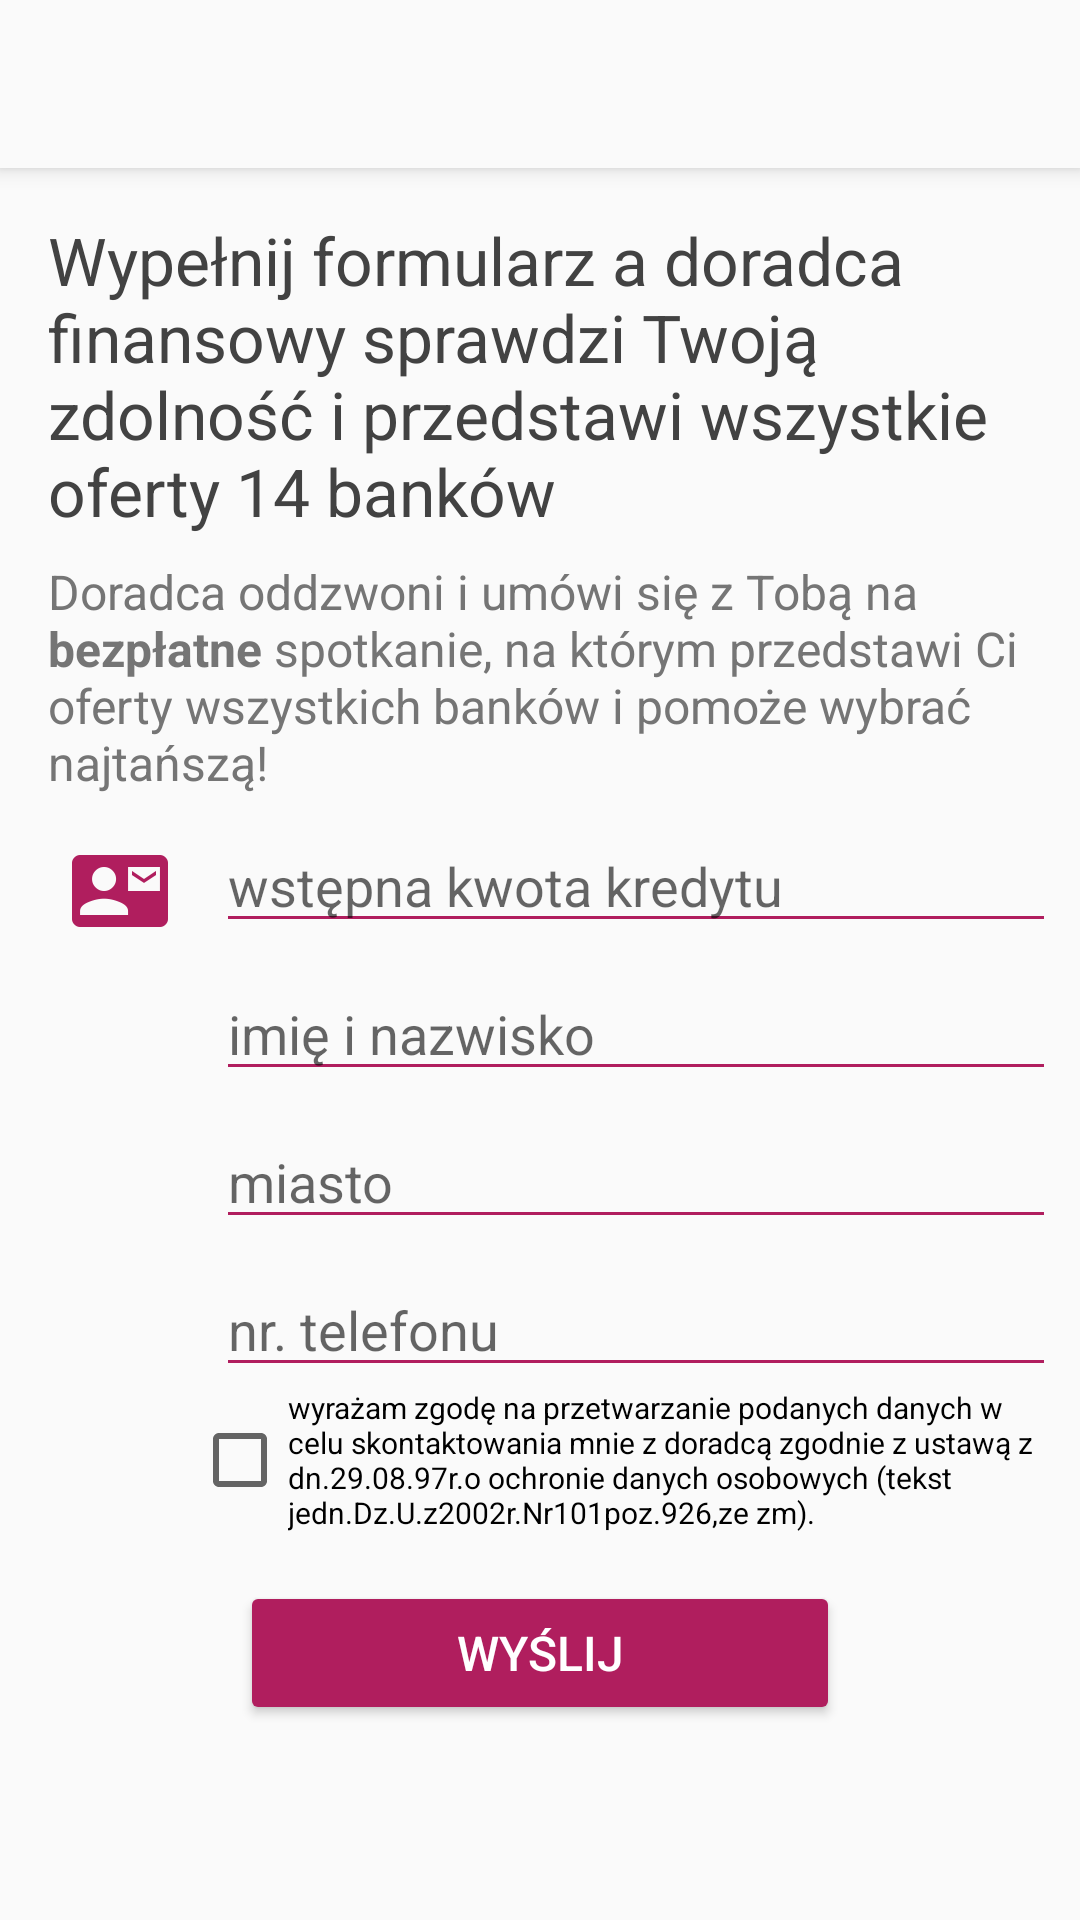

The Android layout XML behind this screen, and the referenced resources:
<!-- AndroidManifest.xml: application theme AppTheme -->
<!-- res/layout/send_email.xml -->
<?xml version="1.0" encoding="utf-8"?>
<ScrollView
    xmlns:android="http://schemas.android.com/apk/res/android"
    xmlns:app="http://schemas.android.com/apk/res-auto"
    xmlns:tools="http://schemas.android.com/tools"
    android:id="@+id/activity_send_email"
    android:layout_width="match_parent"
    android:layout_height="wrap_content"
    tools:context="pl.middlers.kupujem.SendEmail">

<androidx.constraintlayout.widget.ConstraintLayout

    android:layout_width="match_parent"
    android:layout_height="wrap_content"
    android:orientation="vertical">

    <androidx.appcompat.widget.Toolbar
        android:id="@+id/toolbar"
        android:layout_width="0dp"
        android:layout_height="56dp"
        android:background="?attr/colorPrimary"
        android:elevation="4dp"
        app:layout_constraintLeft_toLeftOf="parent"
        app:layout_constraintRight_toRightOf="parent"
        app:layout_constraintTop_toTopOf="parent"
        app:popupTheme="@style/ThemeOverlay.AppCompat.Light">

    </androidx.appcompat.widget.Toolbar>





    <TextView
        android:id="@+id/textView66"
        style="@style/wstep_1"
        android:layout_width="0dp"
        android:layout_height="wrap_content"
        android:layout_marginEnd="16dp"
        android:layout_marginLeft="16dp"
        android:layout_marginRight="16dp"
        android:layout_marginStart="16dp"
        android:layout_marginTop="16dp"
        android:text="@string/skontaktujemy_wstep"
        app:layout_constraintHorizontal_bias="0.0"
        app:layout_constraintLeft_toLeftOf="parent"
        app:layout_constraintRight_toRightOf="parent"
        app:layout_constraintTop_toBottomOf="@+id/toolbar" />

    <TextView
        android:id="@+id/textView65"
        style="@style/wstep"
        android:layout_width="0dp"
        android:layout_height="wrap_content"
        android:layout_marginEnd="16dp"
        android:layout_marginLeft="16dp"
        android:layout_marginRight="16dp"
        android:layout_marginStart="16dp"
        android:layout_marginTop="8dp"
        android:text="@string/skontaktujemy"
        android:textSize="16sp"
        app:layout_constraintLeft_toLeftOf="parent"
        app:layout_constraintRight_toRightOf="parent"
        app:layout_constraintTop_toBottomOf="@+id/textView66"
        tools:layout_conversion_absoluteHeight="57dp"
        tools:layout_conversion_absoluteWidth="328dp"
        tools:layout_conversion_absoluteX="16dp"
        tools:layout_conversion_absoluteY="141dp" />


    <ImageView
        android:id="@+id/formularz_icon"
        android:layout_width="48dp"
        android:layout_height="48dp"
        android:layout_marginLeft="16dp"
        android:layout_marginStart="16dp"
        android:layout_marginTop="8dp"
        android:padding="8dp"
        android:src="@drawable/formularz_icon_3"
        app:layout_constraintLeft_toLeftOf="parent"
        app:layout_constraintTop_toBottomOf="@+id/textView65"
        tools:layout_conversion_absoluteHeight="48dp"
        tools:layout_conversion_absoluteWidth="48dp"
        tools:layout_conversion_absoluteX="8dp"
        tools:layout_conversion_absoluteY="215dp" />


    <EditText
        android:id="@+id/preferowany_czas_kontaktu_editText"
        android:layout_width="0dp"
        android:layout_height="wrap_content"
        android:layout_marginLeft="8dp"
        android:layout_marginRight="8dp"
        android:layout_marginTop="8dp"
        android:backgroundTint="@color/pomoc"
        android:hint="wstępna kwota kredytu"
        android:inputType="number"
        android:maxLength="10"
        android:maxLines="1"
        app:layout_constraintLeft_toRightOf="@+id/formularz_icon"
        app:layout_constraintRight_toRightOf="parent"
        app:layout_constraintTop_toBottomOf="@+id/textView65"
        tools:layout_conversion_absoluteHeight="42dp"
        tools:layout_conversion_absoluteWidth="288dp"
        tools:layout_conversion_absoluteX="72dp"
        tools:layout_conversion_absoluteY="219dp" />


    <EditText
        android:id="@+id/imie_i_nazwisko_editText"
        android:layout_width="0dp"
        android:layout_height="wrap_content"
        android:layout_marginLeft="8dp"
        android:layout_marginRight="8dp"
        android:layout_marginTop="8dp"
        android:backgroundTint="@color/pomoc"
        android:hint="imię i nazwisko"
        android:inputType="textCapWords"
        android:maxLength="50"
        android:maxLines="1"
        app:layout_constraintLeft_toRightOf="@+id/formularz_icon"
        app:layout_constraintRight_toRightOf="parent"
        app:layout_constraintTop_toBottomOf="@+id/preferowany_czas_kontaktu_editText"
        tools:layout_conversion_absoluteHeight="42dp"
        tools:layout_conversion_absoluteWidth="288dp"
        tools:layout_conversion_absoluteX="72dp"
        tools:layout_conversion_absoluteY="275dp" />


    <EditText
        android:id="@+id/miasto_editText"
        android:layout_width="0dp"
        android:layout_height="wrap_content"
        android:layout_marginLeft="8dp"
        android:layout_marginRight="8dp"
        android:layout_marginTop="8dp"
        android:backgroundTint="@color/pomoc"
        android:hint="miasto"
        android:inputType="textCapWords"
        android:maxLength="20"
        android:maxLines="1"
        app:layout_constraintLeft_toRightOf="@+id/formularz_icon"
        app:layout_constraintRight_toRightOf="parent"
        app:layout_constraintTop_toBottomOf="@+id/imie_i_nazwisko_editText"
        tools:layout_conversion_absoluteHeight="42dp"
        tools:layout_conversion_absoluteWidth="288dp"
        tools:layout_conversion_absoluteX="72dp"
        tools:layout_conversion_absoluteY="329dp" />


    <EditText
        android:id="@+id/nr_telefonu_editText"
        android:layout_width="0dp"
        android:layout_height="wrap_content"
        android:layout_marginLeft="8dp"
        android:layout_marginRight="8dp"
        android:layout_marginTop="8dp"
        android:backgroundTint="@color/pomoc"
        android:hint="nr. telefonu"
        android:inputType="phone"
        android:maxLength="15"
        android:maxLines="1"
        app:layout_constraintLeft_toRightOf="@+id/formularz_icon"
        app:layout_constraintRight_toRightOf="parent"
        app:layout_constraintTop_toBottomOf="@+id/miasto_editText"
        tools:layout_conversion_absoluteHeight="42dp"
        tools:layout_conversion_absoluteWidth="288dp"
        tools:layout_conversion_absoluteX="72dp"
        tools:layout_conversion_absoluteY="383dp" />


    <CheckBox
        android:id="@+id/checkbox_przetwarzanie_danych"
        android:layout_width="0dp"
        android:layout_height="wrap_content"
        android:text="@string/przetwarzanie_danych"
        android:textSize="10sp"
        app:layout_constraintHorizontal_bias="0.0"
        app:layout_constraintLeft_toRightOf="@+id/formularz_icon"
        app:layout_constraintRight_toRightOf="@+id/nr_telefonu_editText"
        app:layout_constraintTop_toBottomOf="@+id/nr_telefonu_editText"
        tools:layout_conversion_absoluteHeight="48dp"
        tools:layout_conversion_absoluteWidth="272dp"
        tools:layout_conversion_absoluteX="72dp"
        tools:layout_conversion_absoluteY="431dp" />

    <Button
        android:id="@+id/emailSend_button"
        android:layout_width="200dp"
        android:layout_height="wrap_content"
        android:layout_marginEnd="8dp"
        android:layout_marginLeft="8dp"
        android:layout_marginRight="8dp"
        android:layout_marginStart="8dp"
        android:layout_marginTop="16dp"
        android:backgroundTint="@color/pomoc"
        android:text="wyślij"
        android:textColor="#FFFFFF"
        android:textSize="16sp"
        app:layout_constraintLeft_toLeftOf="parent"
        app:layout_constraintRight_toRightOf="parent"
        app:layout_constraintTop_toBottomOf="@+id/checkbox_przetwarzanie_danych"
        tools:layout_conversion_absoluteHeight="48dp"
        tools:layout_conversion_absoluteWidth="88dp"
        tools:layout_conversion_absoluteX="16dp"
        tools:layout_conversion_absoluteY="493dp" />


</androidx.constraintlayout.widget.ConstraintLayout>


    </ScrollView>
<!-- resources referenced by this layout -->
<resources>
  <color name="pomoc">#b01e5e</color>
  <!-- drawable formularz_icon_3: png bitmap (drawable, 2080 bytes) -->
  <string name="przetwarzanie_danych">wyrażam zgodę na przetwarzanie podanych danych w celu skontaktowania mnie z doradcą zgodnie z ustawą z dn.29.08.97r.o ochronie danych osobowych (tekst jedn.Dz.U.z2002r.Nr101poz.926,ze zm).</string>
  <string name="skontaktujemy">Doradca oddzwoni i umówi się z Tobą na <b>bezpłatne</b> spotkanie, na którym przedstawi Ci oferty wszystkich banków i pomoże wybrać najtańszą!
          </string>
  <string name="skontaktujemy_wstep">Wypełnij formularz a doradca finansowy sprawdzi Twoją zdolność i przedstawi wszystkie oferty 14 banków</string>
  <style name="wstep">
          <item name="android:layout_marginTop">16dp</item>
          <item name="android:textColor">#757575</item>
          <item name="android:layout_width">match_parent</item>
          <item name="android:layout_height">wrap_content</item>
          <item name="android:textSize">18sp</item>
          <item name="android:layout_marginBottom">28dp</item>
      </style>
  <style name="wstep_1">
          <item name="android:layout_marginTop">16dp</item>
          <item name="android:layout_marginBottom">16dp</item>
          <item name="android:textColor">#424242</item>
          <item name="android:layout_width">match_parent</item>
          <item name="android:layout_height">wrap_content</item>
          <item name="android:textSize">22sp</item>
      </style>
  <style name="AppTheme" parent="Theme.AppCompat.Light">
          <item name="windowNoTitle">true</item>
          <item name="windowActionBar">false</item>
  
          
          <item name="colorPrimary">@color/colorPrimary</item>
          <item name="colorPrimaryDark">@color/colorPrimaryDark</item>
          <item name="colorAccent">@color/colorAccent</item>
  
  
      </style>
  <color name="colorPrimary">#FAFAFA  </color> //#FAFAFA
  <color name="colorPrimaryDark">#BDBDBD  </color>
  <color name="colorAccent">#ff8f00</color>
</resources>
